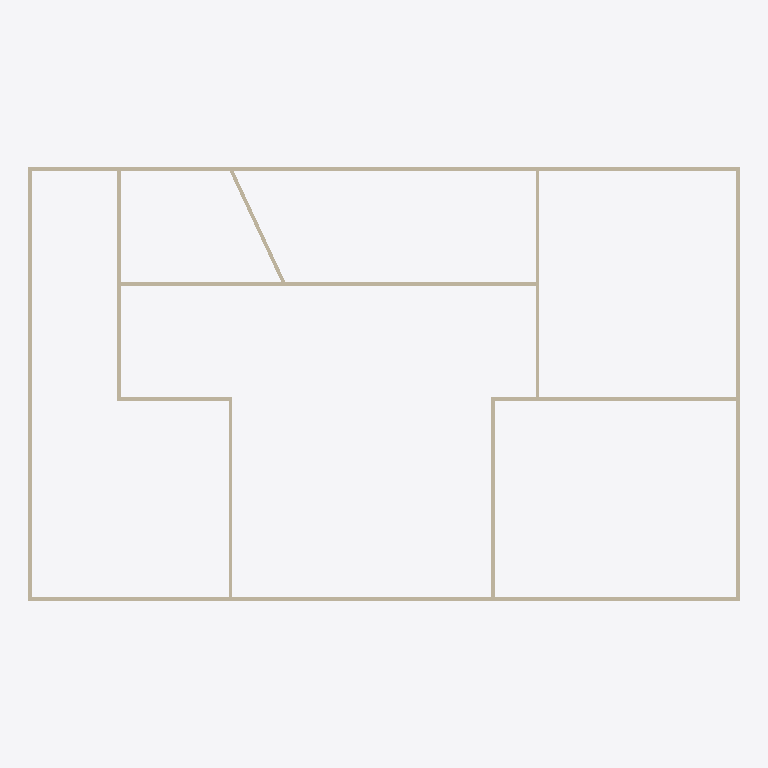
Plan cut of the same IFC building model at storey 'Level 1' (level 0.00 m, cut at 1.40 m), seen from above with north up, elements coloured by IFC class: 12 walls (beige). Cut surfaces are drawn darker.
Extent 39.0 m × 23.8 m × 3.0 m (x, y, z). Storeys (1): Level 1 at 0.00 m. Elements (12): 12 IfcWallStandardCase.

HEADER;
FILE_DESCRIPTION(('ViewDefinition [DesignTransferView_V1.0]'),'2;1');
FILE_NAME('Project Number','2018-06-16T23:56:19',(''),(''),'The EXPRESS Data Manager Version 5.02.0100.07 : ','20160225_1515(x64) - Exporter 17.0.416.0 - Alter','');
FILE_SCHEMA(('IFC4'));
ENDSEC;
DATA;
#111=IFCPROJECT('1wFXsTPEb0SxtHQHfy3_Si',#42,'Project Number',$,$,'Project Name','Project Status',(#102),#97);
#751=IFCSITE('1wFXsTPEb0SxtHQHfy3_Sk',#42,'Default',$,'',#750,$,$,.ELEMENT.,(42,21,31,181945),(-71,-3,-24,-263305),0.0,$,$);
#126=IFCBUILDING('1wFXsTPEb0SxtHQHfy3_Sj',#42,'',$,$,#33,$,'',.ELEMENT.,$,$,#122);
#163=IFCBUILDINGSTOREY('1wFXsTPEb0SxtHQHg3y1c$',#42,'Level 1',$,$,#162,$,'Level 1',.ELEMENT.,0.0);
#325=IFCWALLSTANDARDCASE('0dbFgh0bPBWf3HjA0AmOtu',#42,'Basic Wall:Generic - 8":260036',$,'Basic Wall:Generic - 8":1836',#303,#321,'260036',.NOTDEFINED.);
#219=IFCWALLSTANDARDCASE('0dbFgh0bPBWf3HjA0AmOns',#42,'Basic Wall:Generic - 8":259658',$,'Basic Wall:Generic - 8":1836',#180,#213,'259658',.NOTDEFINED.);
#365=IFCWALLSTANDARDCASE('0dbFgh0bPBWf3HjA0AmO9W',#42,'Basic Wall:Generic - 8":260188',$,'Basic Wall:Generic - 8":1836',#343,#361,'260188',.NOTDEFINED.);
#685=IFCWALLSTANDARDCASE('2Pv_Zrwzb84fGrvGmL_Wl$',#42,'Basic Wall:Generic - 8":261171',$,'Basic Wall:Generic - 8":1836',#663,#681,'261171',.NOTDEFINED.);
#645=IFCWALLSTANDARDCASE('0dbFgh0bPBWf3HjA0AmO6b',#42,'Basic Wall:Generic - 8":261017',$,'Basic Wall:Generic - 8":1836',#623,#641,'261017',.NOTDEFINED.);
#565=IFCWALLSTANDARDCASE('0dbFgh0bPBWf3HjA0AmO4G',#42,'Basic Wall:Generic - 8":260908',$,'Basic Wall:Generic - 8":1836',#543,#561,'260908',.NOTDEFINED.);
#405=IFCWALLSTANDARDCASE('0dbFgh0bPBWf3HjA0AmO17',#42,'Basic Wall:Generic - 8":260731',$,'Basic Wall:Generic - 8":1836',#383,#401,'260731',.NOTDEFINED.);
#525=IFCWALLSTANDARDCASE('0dbFgh0bPBWf3HjA0AmO3D',#42,'Basic Wall:Generic - 8":260849',$,'Basic Wall:Generic - 8":1836',#503,#521,'260849',.NOTDEFINED.);
#605=IFCWALLSTANDARDCASE('0dbFgh0bPBWf3HjA0AmO5Z',#42,'Basic Wall:Generic - 8":260959',$,'Basic Wall:Generic - 8":1836',#583,#601,'260959',.NOTDEFINED.);
#485=IFCWALLSTANDARDCASE('0dbFgh0bPBWf3HjA0AmO3t',#42,'Basic Wall:Generic - 8":260811',$,'Basic Wall:Generic - 8":1836',#463,#481,'260811',.NOTDEFINED.);
#734=IFCWALLSTANDARDCASE('2Pv_Zrwzb84fGrvGmL_WjN',#42,'Basic Wall:Generic - 8":261275',$,'Basic Wall:Generic - 8":1836',#705,#730,'261275',.NOTDEFINED.);
#445=IFCWALLSTANDARDCASE('0dbFgh0bPBWf3HjA0AmO2Z',#42,'Basic Wall:Generic - 8":260767',$,'Basic Wall:Generic - 8":1836',#423,#441,'260767',.NOTDEFINED.);
ENDSEC;
